Labelled photos from "dataHa_name", an image-classification folder in dupeng24/cloud-removal. The possible labels are: clean, cloud.

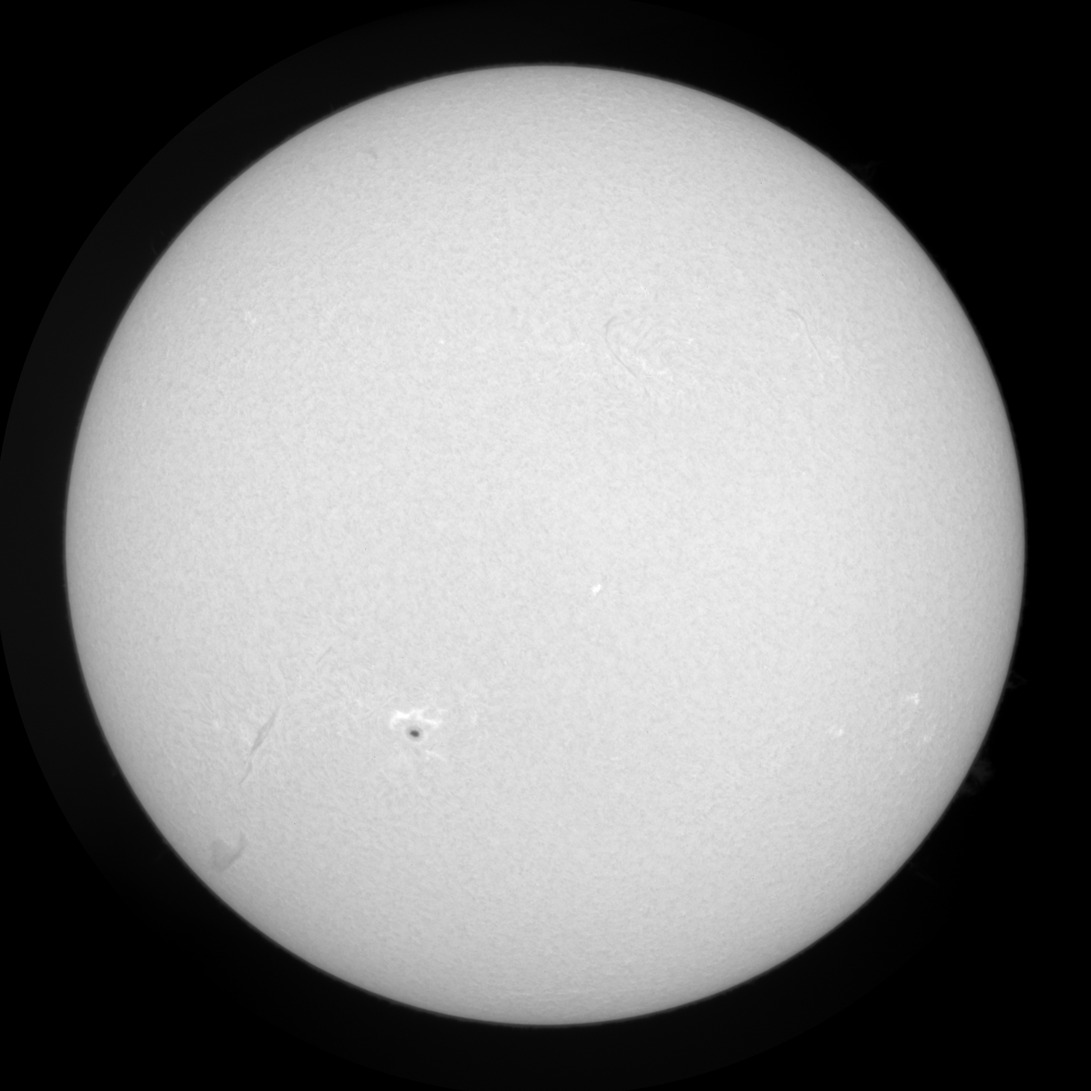
Label: clean

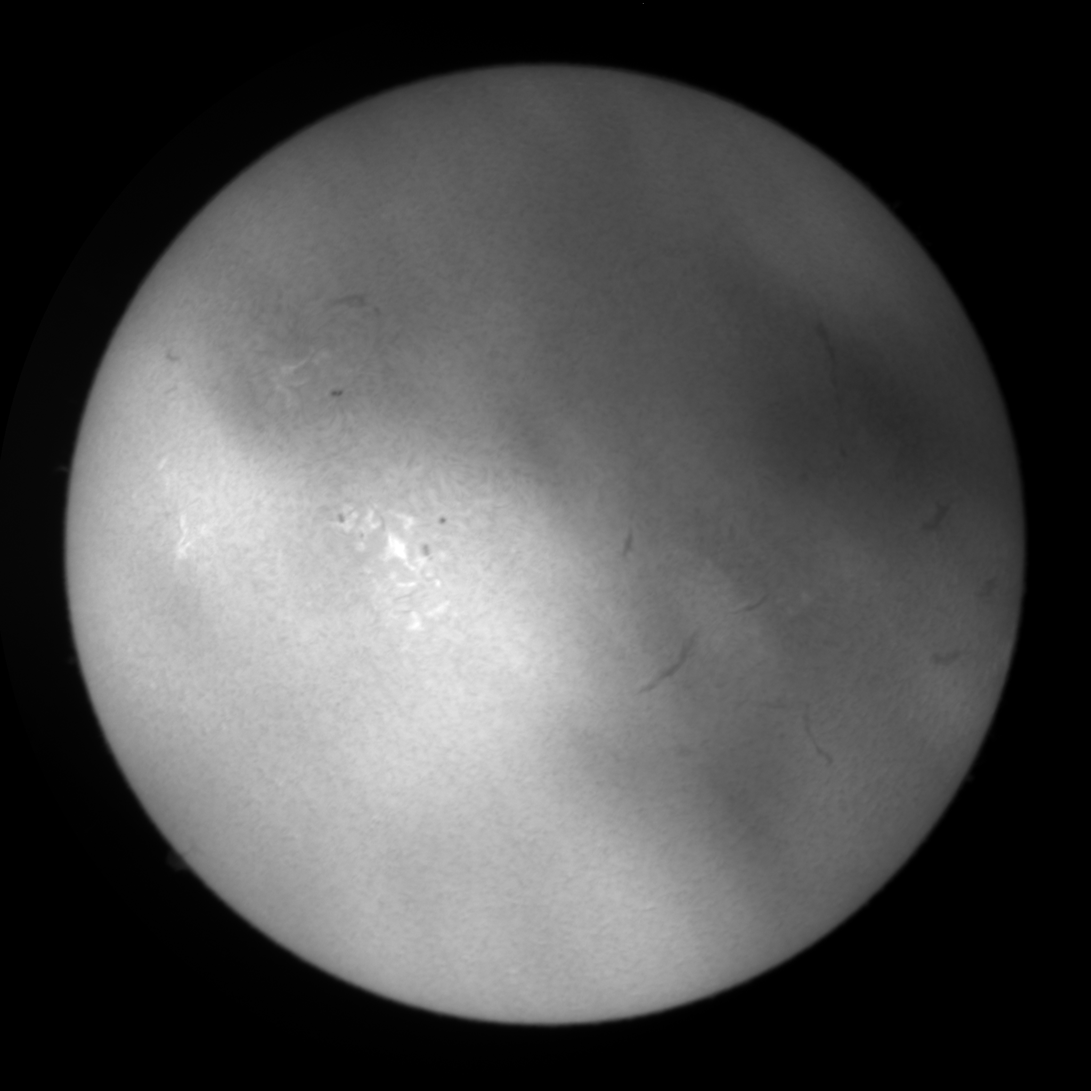
Label: cloud

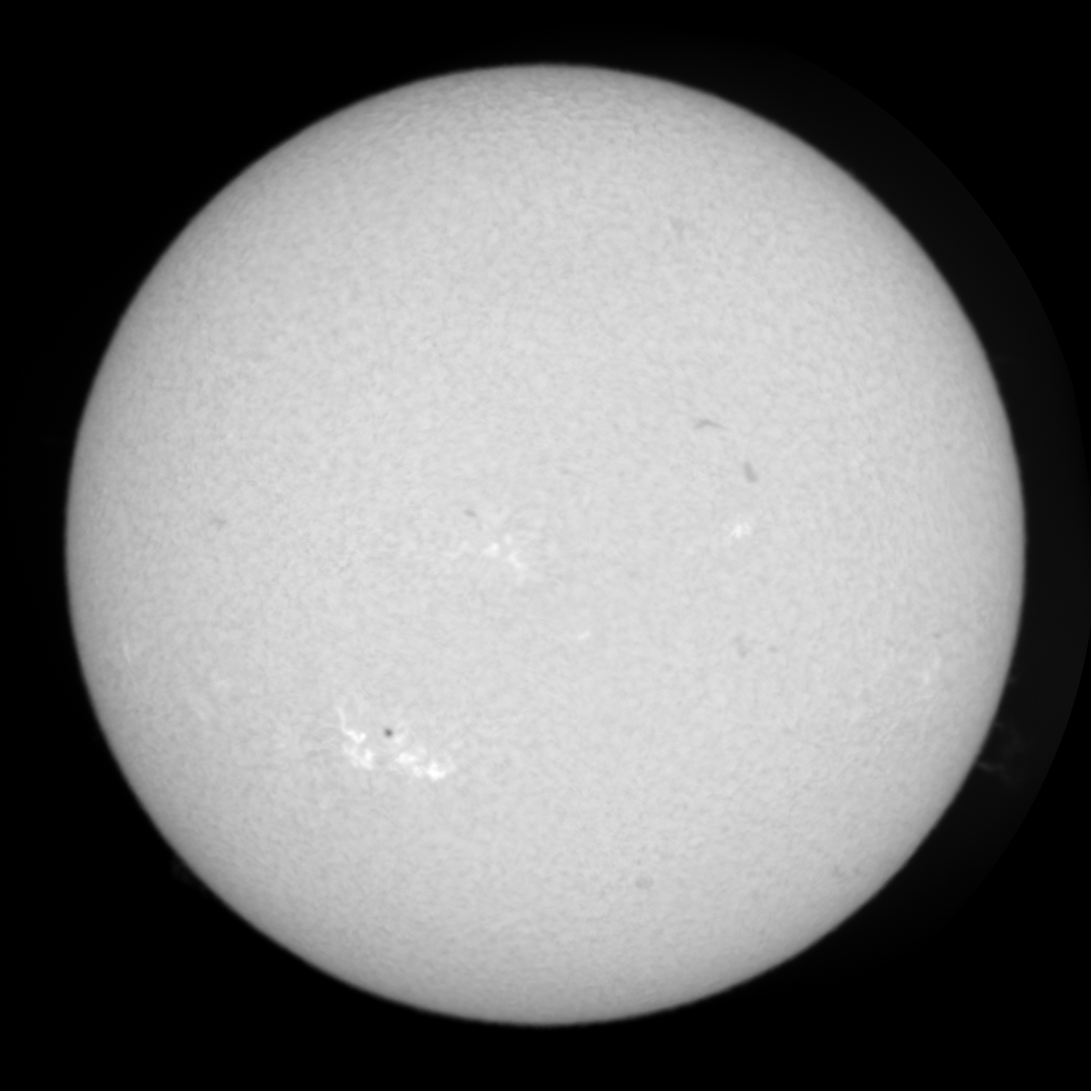
Label: clean

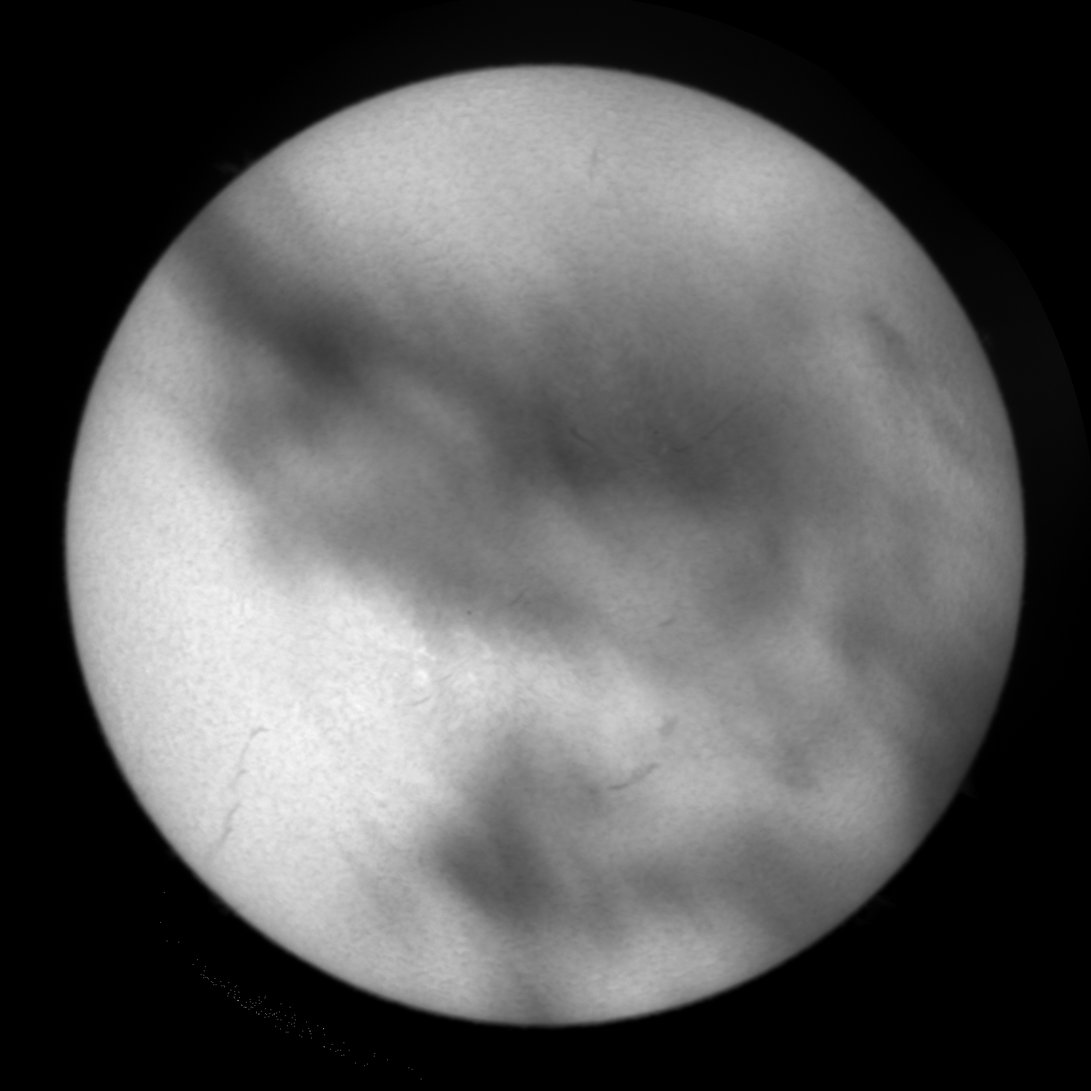
Label: cloud

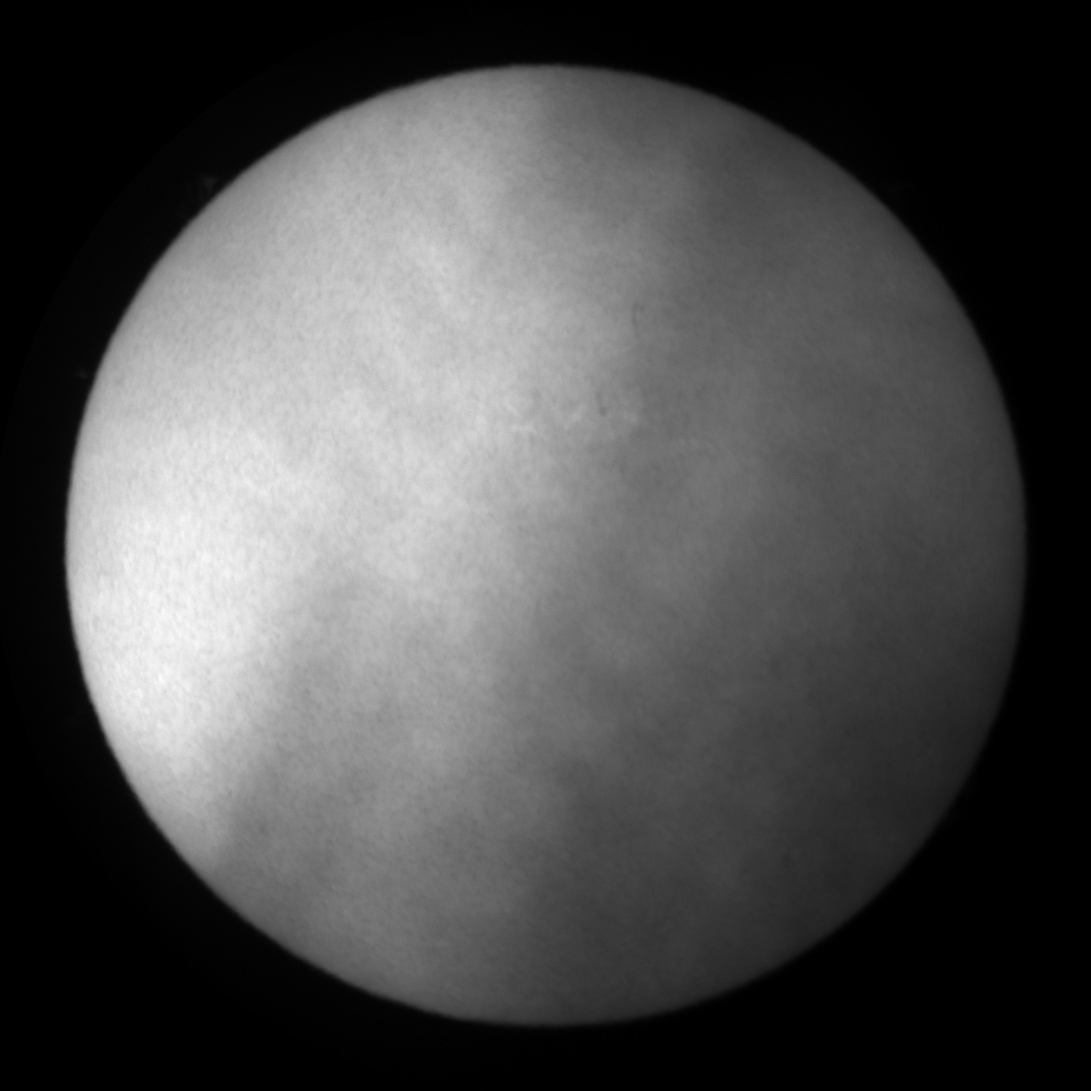
Label: cloud

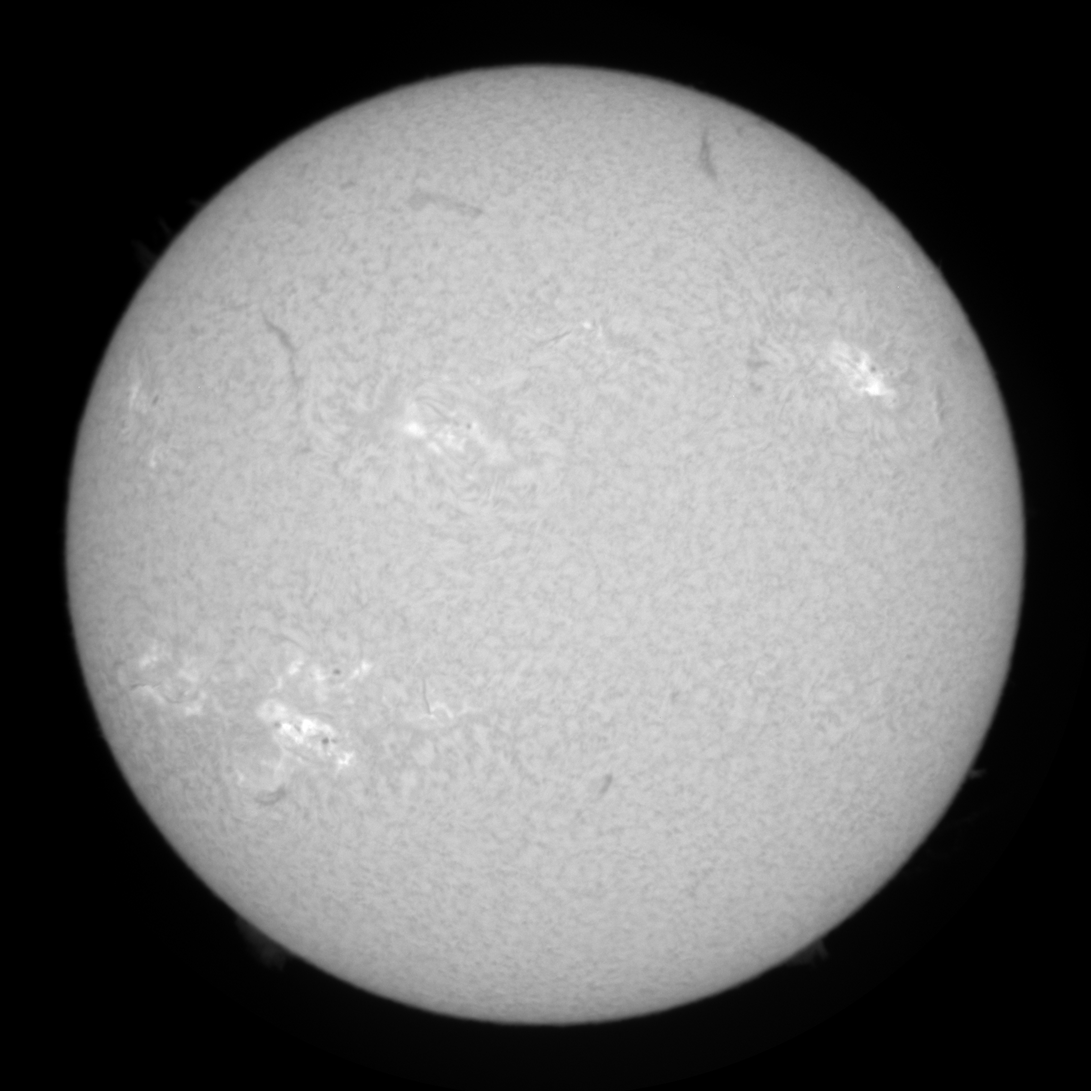
Label: clean
